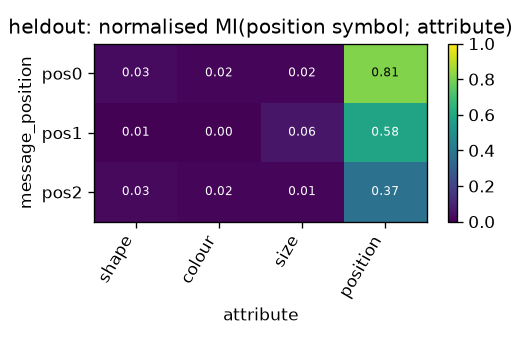

The table this chart was drawn from, first rows:
message_position, shape, colour, size, position
pos0, 0.02768, 0.01775, 0.01556, 0.809
pos1, 0.007057, 0.004022, 0.05909, 0.5833
pos2, 0.02597, 0.01706, 0.01344, 0.3745
